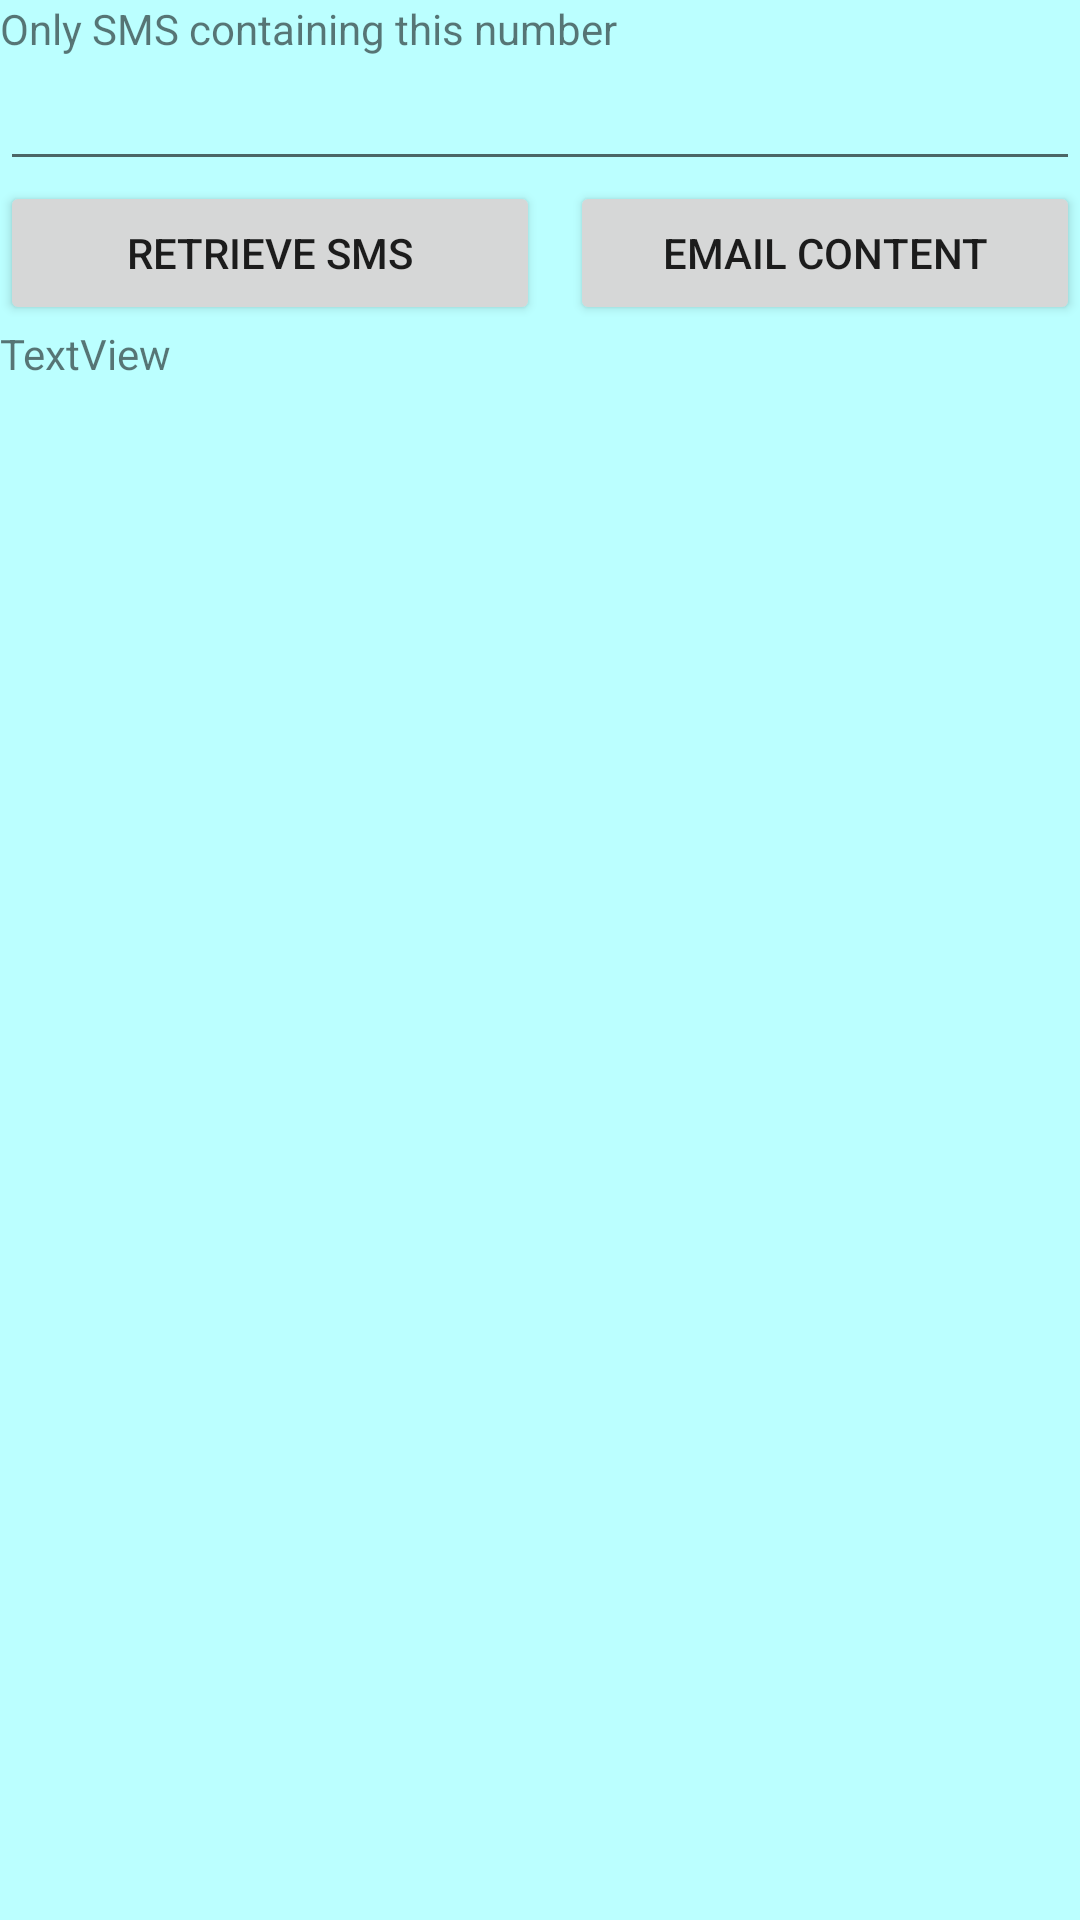

The Android layout XML behind this screen, and the referenced resources:
<!-- AndroidManifest.xml: application theme Theme.P05_SmsRetriever -->
<!-- res/layout/fragment_first.xml -->
<?xml version="1.0" encoding="utf-8"?>
<LinearLayout xmlns:android="http://schemas.android.com/apk/res/android"
    xmlns:tools="http://schemas.android.com/tools"
    android:layout_width="match_parent"
    android:layout_height="match_parent"
    android:orientation="vertical"
    android:background="#BBFFFF"
    tools:context=".FragmentFirst">

    

    <TextView
        android:id="@+id/tvFrag1"
        android:layout_width="match_parent"
        android:layout_height="wrap_content"
        android:text="Only SMS containing this number" />

    <EditText
        android:id="@+id/etNum"
        android:layout_width="match_parent"
        android:layout_height="wrap_content"
        android:ems="10"
        android:inputType="textPersonName" />

    <LinearLayout
        android:layout_width="match_parent"
        android:layout_height="wrap_content"
        android:orientation="horizontal">

        <Button
            android:id="@+id/btnRetrieveTextFrag1"
            android:layout_width="match_parent"
            android:layout_height="wrap_content"
            android:layout_weight="1"
            android:text="Retrieve SMS" />

        <Button
            android:id="@+id/btnEmail"
            android:layout_width="match_parent"
            android:layout_weight="1"
            android:layout_height="wrap_content"
            android:layout_marginLeft="10dp"
            android:text="Email Content" />

    </LinearLayout>



    <TextView
        android:id="@+id/tvFrag2"
        android:layout_width="match_parent"
        android:layout_height="wrap_content"
        android:text="TextView" />
</LinearLayout>
<!-- resources referenced by this layout -->
<resources>
  <style name="Theme.P05_SmsRetriever" parent="Theme.MaterialComponents.DayNight.DarkActionBar">
          
          <item name="colorPrimary">@color/purple_500</item>
          <item name="colorPrimaryVariant">@color/purple_700</item>
          <item name="colorOnPrimary">@color/white</item>
          
          <item name="colorSecondary">@color/teal_200</item>
          <item name="colorSecondaryVariant">@color/teal_700</item>
          <item name="colorOnSecondary">@color/black</item>
          
          <item name="android:statusBarColor" tools:targetApi="l">?attr/colorPrimaryVariant</item>
          
      </style>
  <!-- not gathered from this repository: default colours our renderer supplied (Android Studio template values) -->
  <color name="purple_500">#FF6200EE</color>
  <color name="purple_700">#FF3700B3</color>
  <color name="teal_200">#FF03DAC5</color>
  <color name="teal_700">#FF018786</color>
  <color name="black">#FF000000</color>
  <color name="white">#FFFFFFFF</color>
</resources>
